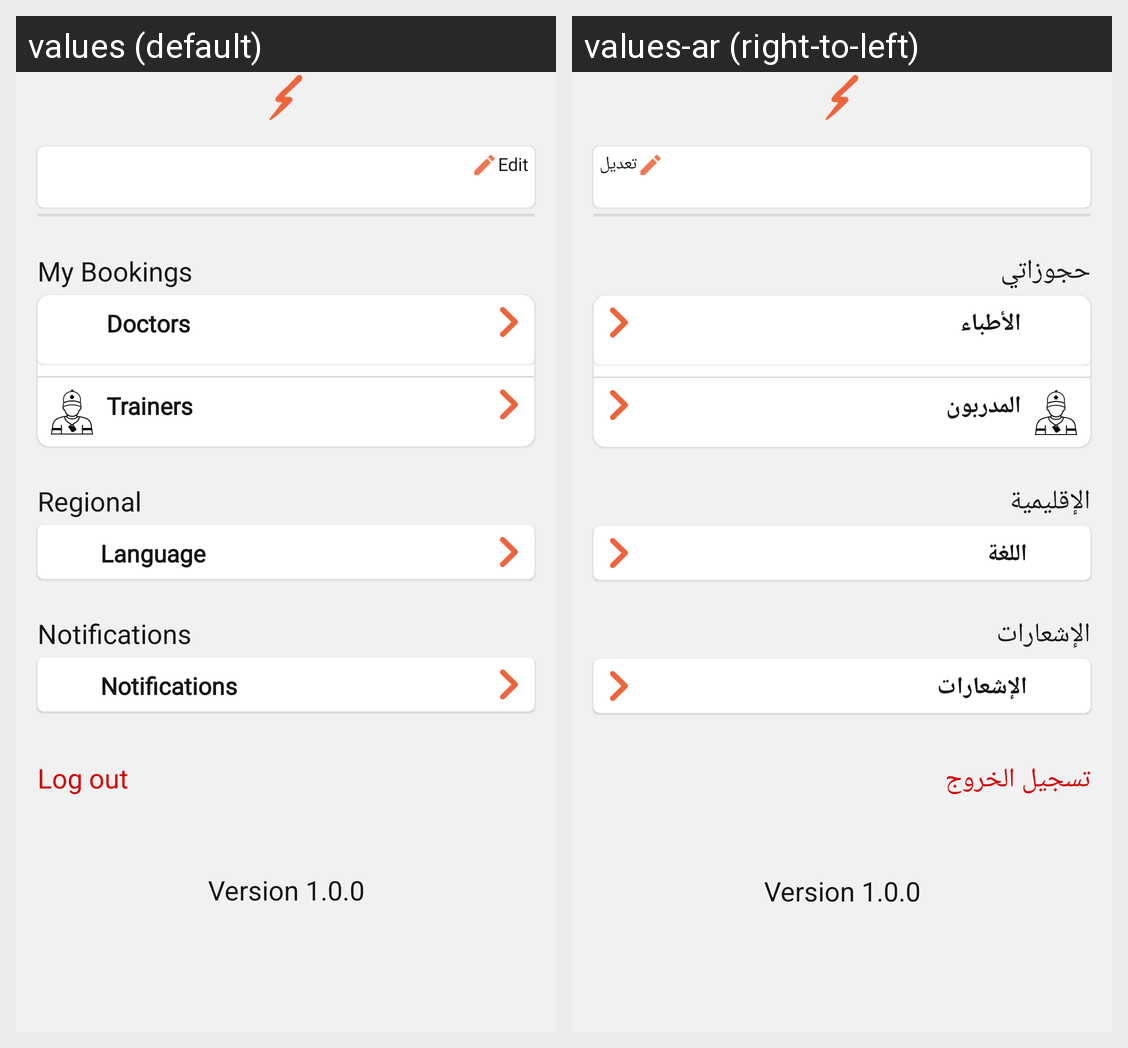

Translations of the strings shown on this Android screen, per locale in the grid:
Android screen res/layout/fragment_trainee_profile.xml rendered under 2 locales, left to right: values (default), values-ar (right-to-left). Device: Nexus 5 (rendered at 1080×1920; each locale shown at half size, 540×960, under a caption strip naming it); theme AppTheme.
Strings drawn on this screen, with the default value and each locale's value (text and hints the layout hard-codes, and strings that could not be matched under every locale, appear in the picture but are not listed):

edit
  values: Edit
  values-ar: تعديل

my_bookings
  values: My Bookings
  values-ar: حجوزاتي

doctors
  values: Doctors
  values-ar: الأطباء

trainers_profile
  values: Trainers
  values-ar: المدربون

regional
  values: Regional
  values-ar: الإقليمية

language
  values: Language
  values-ar: اللغة

notifications
  values: Notifications
  values-ar: الإشعارات

version_1_0_0
  values: Version 1.0.0
  values-ar: Version 1.0.0  [not translated; the default value is used]

log_out
  values: Log out
  values-ar: تسجيل الخروج
